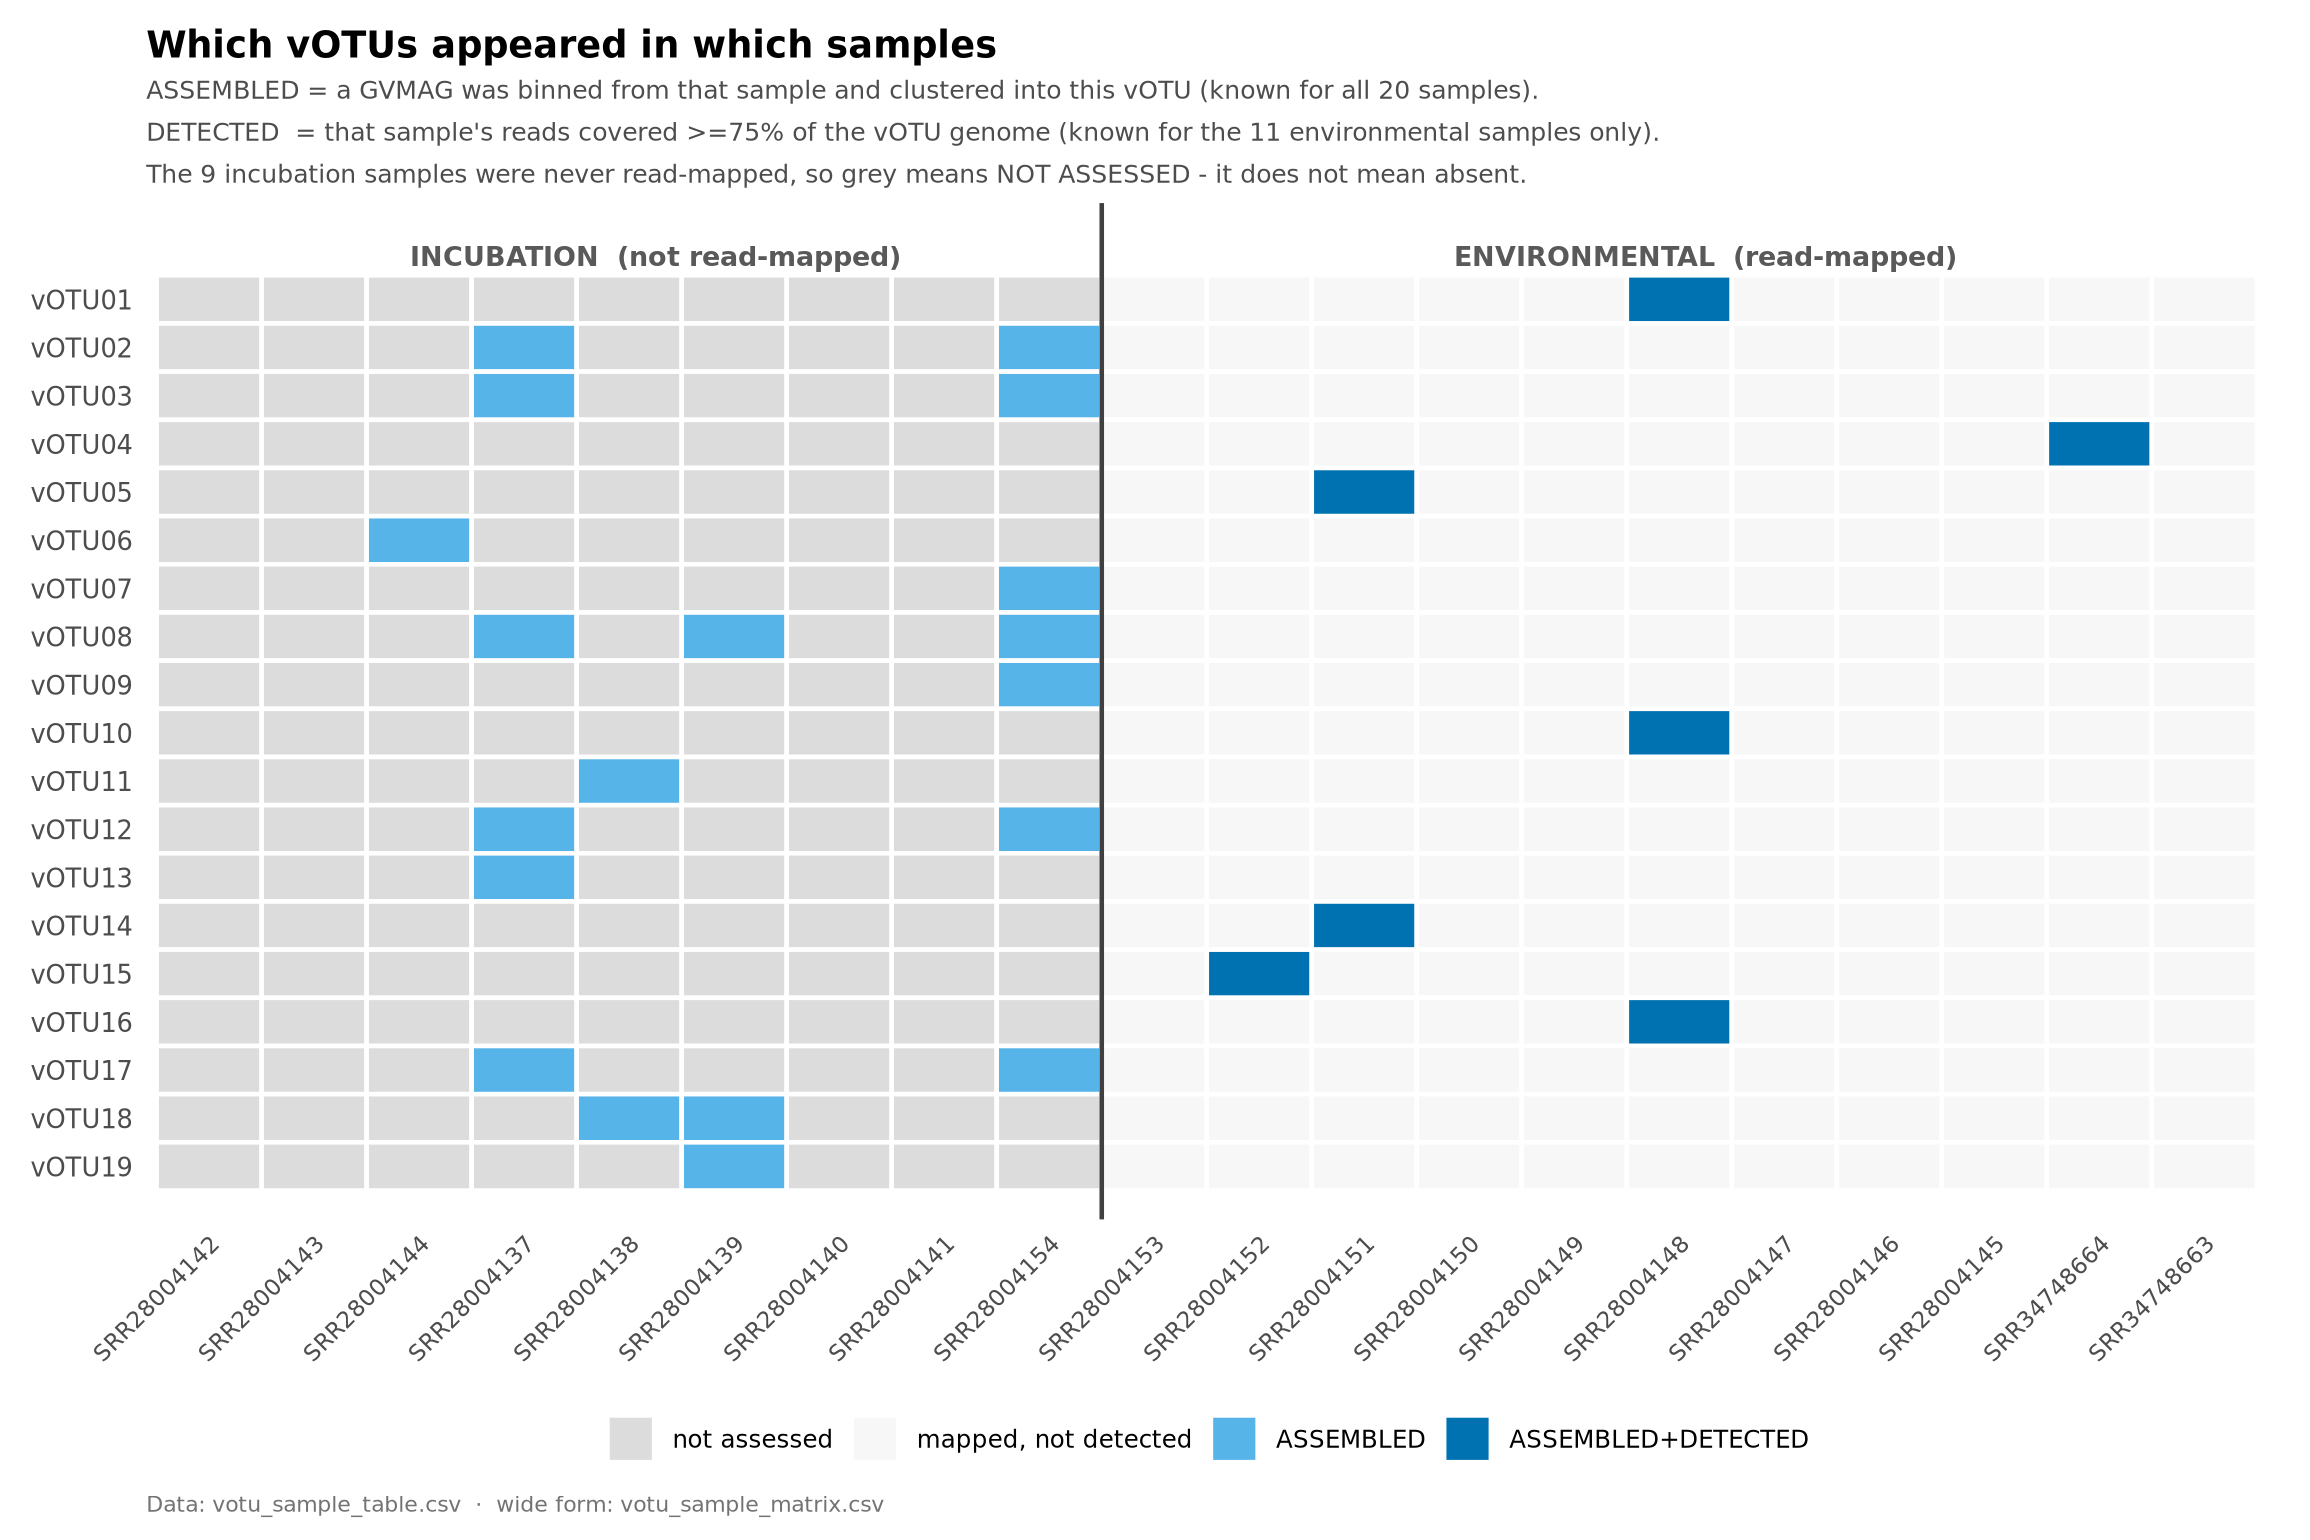

Source data for this figure (header and first rows):
votu, SRR28004142, SRR28004143, SRR28004144, SRR28004137, SRR28004138, SRR28004139, SRR28004140, SRR28004141, SRR28004154, SRR28004153, SRR28004152, SRR28004151, SRR28004150, SRR28004149, SRR28004148, SRR28004147, SRR28004146, SRR28004145, SRR34748664, SRR34748663
sample_set, incubation, incubation, incubation, incubation, incubation, incubation, incubation, incubation, incubation, environmental, environmental, environmental, environmental, environmental, environmental, environmental, environmental, environmental, environmental, environmental
collection_date, 2021-05, 2021-05, 2021-05, 2021-08, 2021-08, 2021-08, 2021-08, 2021-08, 2021-08, 2020-12, 2021-01, 2021-02, 2021-03, 2021-04, 2021-05, 2021-06, 2021-07, 2021-08, 2021-09-29, 2022-03-08
vOTU01, , , , , , , , , , ., ., ., ., ., A+D, ., ., ., ., .
vOTU02, , , , A, , , , , A, ., ., ., ., ., ., ., ., ., ., .
vOTU03, , , , A, , , , , A, ., ., ., ., ., ., ., ., ., ., .
vOTU04, , , , , , , , , , ., ., ., ., ., ., ., ., ., A+D, .
vOTU05, , , , , , , , , , ., ., A+D, ., ., ., ., ., ., ., .
vOTU06, , , A, , , , , , , ., ., ., ., ., ., ., ., ., ., .
vOTU07, , , , , , , , , A, ., ., ., ., ., ., ., ., ., ., .
vOTU08, , , , A, , A, , , A, ., ., ., ., ., ., ., ., ., ., .
vOTU09, , , , , , , , , A, ., ., ., ., ., ., ., ., ., ., .
vOTU10, , , , , , , , , , ., ., ., ., ., A+D, ., ., ., ., .
vOTU11, , , , , A, , , , , ., ., ., ., ., ., ., ., ., ., .
vOTU12, , , , A, , , , , A, ., ., ., ., ., ., ., ., ., ., .
vOTU13, , , , A, , , , , , ., ., ., ., ., ., ., ., ., ., .
vOTU14, , , , , , , , , , ., ., A+D, ., ., ., ., ., ., ., .
vOTU15, , , , , , , , , , ., A+D, ., ., ., ., ., ., ., ., .
vOTU16, , , , , , , , , , ., ., ., ., ., A+D, ., ., ., ., .
vOTU17, , , , A, , , , , A, ., ., ., ., ., ., ., ., ., ., .
vOTU18, , , , , A, A, , , , ., ., ., ., ., ., ., ., ., ., .
vOTU19, , , , , , A, , , , ., ., ., ., ., ., ., ., ., ., .
